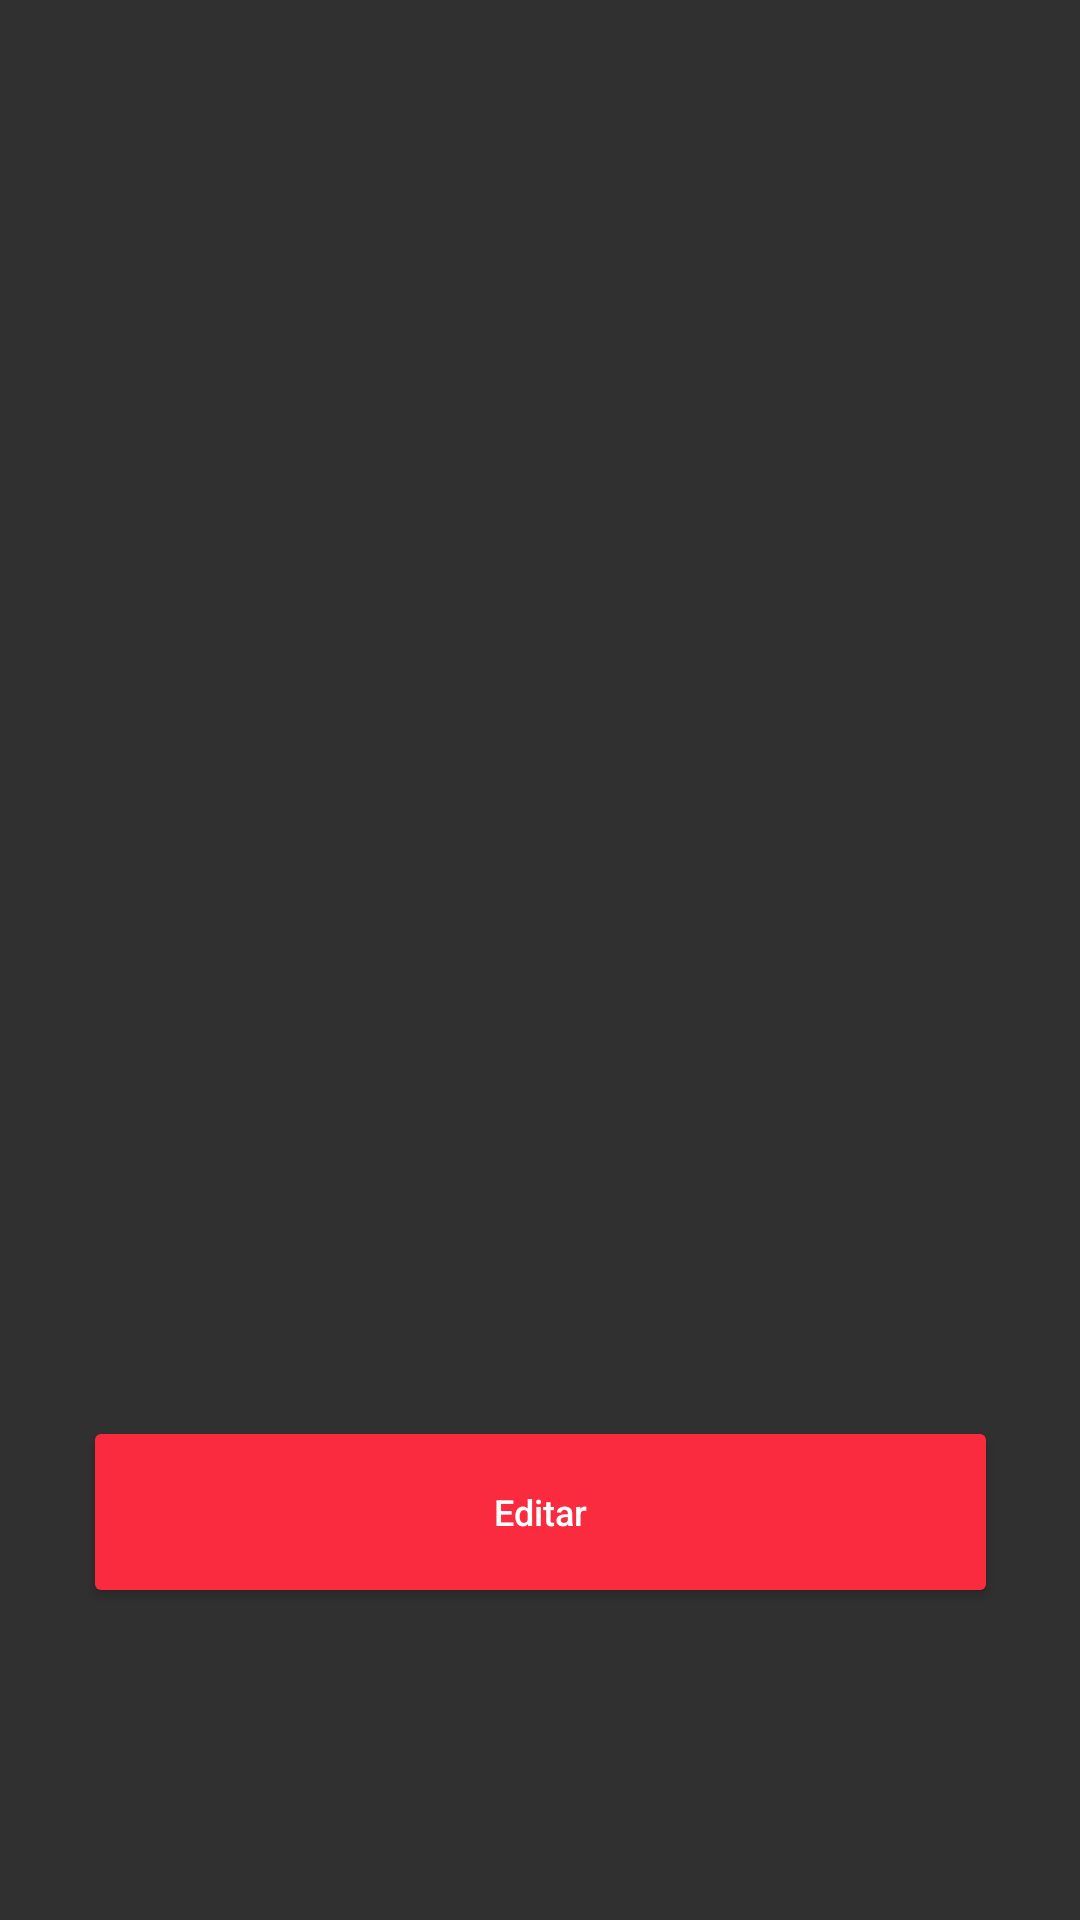

Here is an Android app screen rendered from its layout file. Give the layout XML and the strings, colors and styles it references.
<!-- AndroidManifest.xml: application theme Theme.AppCompat.NoActionBar -->
<!-- res/layout/activity_ver_registro.xml -->
<?xml version="1.0" encoding="utf-8"?>
<androidx.constraintlayout.widget.ConstraintLayout xmlns:android="http://schemas.android.com/apk/res/android"
    xmlns:app="http://schemas.android.com/apk/res-auto"
    xmlns:tools="http://schemas.android.com/tools"
    android:layout_width="match_parent"
    android:layout_height="match_parent"
    tools:context=".ViewModel.VerRegistro">

    <TextView
        android:id="@+id/textView8"
        android:layout_width="wrap_content"
        android:layout_height="wrap_content"
        android:layout_marginTop="197dp"
        android:fontFamily="@font/montserrat_bold"
        android:textColor="#FFFFFF"
        android:textSize="22sp"
        app:layout_constraintBottom_toTopOf="@+id/textView9"
        app:layout_constraintEnd_toEndOf="parent"
        app:layout_constraintHorizontal_bias="0.5"
        app:layout_constraintStart_toStartOf="parent"
        app:layout_constraintTop_toTopOf="parent" />

    <TextView
        android:id="@+id/textView9"
        android:layout_width="2dp"
        android:layout_height="14dp"
        android:layout_marginTop="297dp"
        android:fontFamily="@font/montserrat"
        android:textAlignment="center"
        android:textColor="#FFFFFF"
        android:textSize="12sp"
        app:layout_constraintEnd_toEndOf="parent"
        app:layout_constraintHorizontal_bias="0.5"
        app:layout_constraintStart_toStartOf="parent"
        app:layout_constraintTop_toTopOf="parent" />

    <Button
        android:id="@+id/button5"
        android:layout_width="305dp"
        android:layout_height="64dp"
        android:layout_marginStart="53dp"
        android:layout_marginTop="161dp"
        android:layout_marginEnd="53dp"
        android:backgroundTint="#FB2B3F"
        android:text="Editar"
        android:textAllCaps="false"
        android:textColor="#FFFFFF"
        android:textSize="12sp"
        app:layout_constraintEnd_toEndOf="parent"
        app:layout_constraintStart_toStartOf="parent"
        app:layout_constraintTop_toBottomOf="@+id/textView9" />

    <TextView
        android:id="@+id/textView10"
        android:layout_width="wrap_content"
        android:layout_height="wrap_content"
        android:layout_marginStart="175dp"
        android:layout_marginTop="99dp"
        android:layout_marginEnd="185dp"
        android:fontFamily="@font/montserrat"
        android:text="Apagar"
        android:textColor="#FFFFFF"
        app:layout_constraintEnd_toEndOf="parent"
        app:layout_constraintHorizontal_bias="0.5"
        app:layout_constraintStart_toStartOf="parent"
        app:layout_constraintTop_toBottomOf="@+id/button5" />
</androidx.constraintlayout.widget.ConstraintLayout>
<!-- resources referenced by this layout -->
<resources>

</resources>
